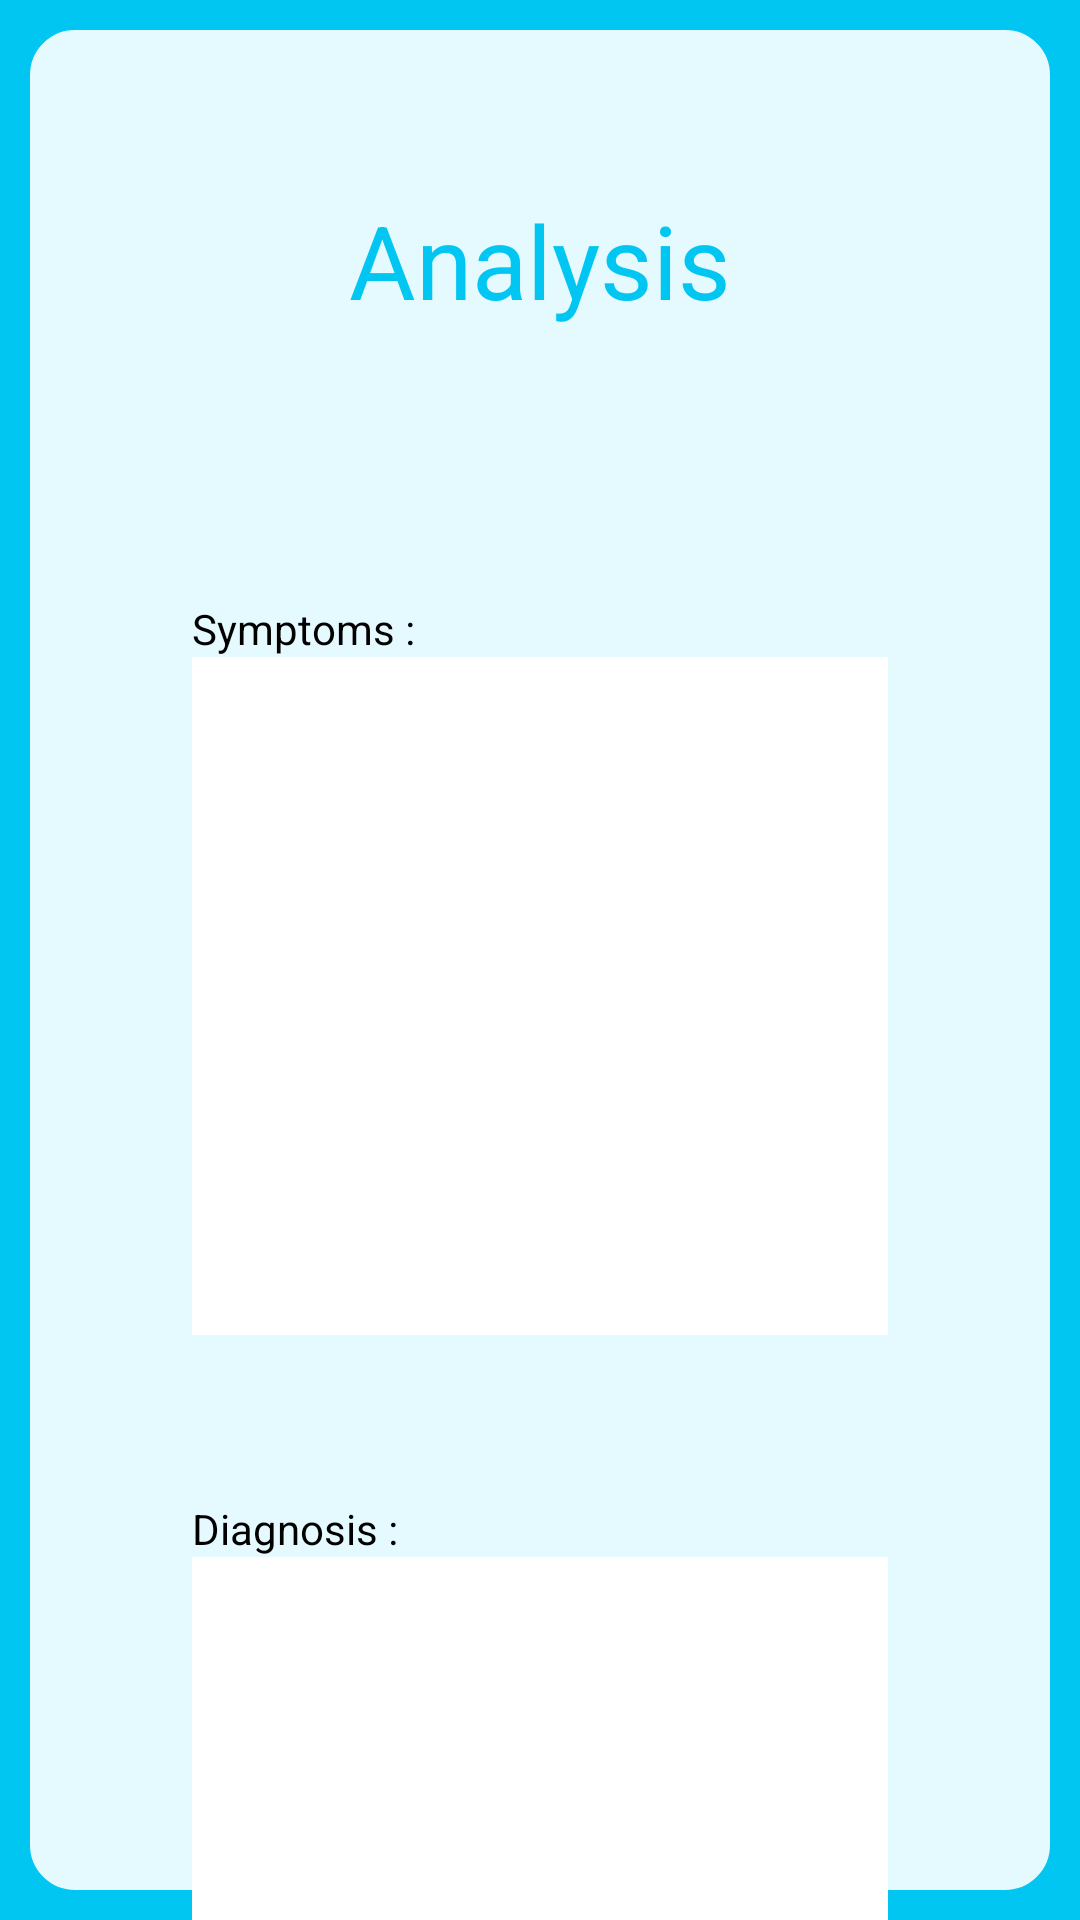

Android layout source for this screen:
<!-- AndroidManifest.xml: application theme Theme.CSC179_Patient_Tracker_App -->
<!-- res/layout/activity_analysis_page.xml -->
<?xml version="1.0" encoding="utf-8"?>
<androidx.constraintlayout.widget.ConstraintLayout xmlns:android="http://schemas.android.com/apk/res/android"
    xmlns:app="http://schemas.android.com/apk/res-auto"
    xmlns:tools="http://schemas.android.com/tools"
    android:id="@+id/main"
    android:layout_width="match_parent"
    android:layout_height="match_parent"
    android:background="@drawable/layout_border"
    tools:context=".AnalysisPageActivity">

    <LinearLayout
        android:id="@+id/back"
        android:layout_width="match_parent"
        android:layout_height="match_parent"
        android:layout_marginStart="64dp"
        android:layout_marginTop="200dp"
        android:layout_marginEnd="64dp"
        android:orientation="vertical"
        android:showDividers="middle"
        app:layout_constraintEnd_toEndOf="parent"
        app:layout_constraintStart_toStartOf="parent"
        app:layout_constraintTop_toTopOf="parent">

        <TextView
            android:layout_width="match_parent"
            android:layout_height="wrap_content"
            android:text="Symptoms :"
            android:textColor="@color/black" />

        <com.google.android.material.textfield.TextInputEditText
            android:id="@+id/symptoms_field"
            android:layout_width="match_parent"
            android:layout_height="226dp"
            android:background="@color/white"
            android:gravity="top"
            android:hint=" "
            android:lines="30" />

    </LinearLayout>

    <TextView
        android:layout_width="wrap_content"
        android:layout_height="wrap_content"
        android:layout_marginTop="64dp"
        android:text="Analysis"
        android:textColor="@color/primary_blue"
        android:textSize="34sp"
        app:layout_constraintEnd_toEndOf="parent"
        app:layout_constraintStart_toStartOf="parent"
        app:layout_constraintTop_toTopOf="parent" />

    <LinearLayout
        android:layout_width="match_parent"
        android:layout_height="match_parent"
        android:layout_marginStart="64dp"
        android:layout_marginTop="500dp"
        android:layout_marginEnd="64dp"
        android:orientation="vertical"
        app:layout_constraintEnd_toEndOf="parent"
        app:layout_constraintStart_toStartOf="parent"
        app:layout_constraintTop_toTopOf="parent">

        <TextView
            android:layout_width="match_parent"
            android:layout_height="wrap_content"
            android:text="Diagnosis :"
            android:textColor="@color/black" />

        <com.google.android.material.textfield.TextInputEditText
            android:id="@+id/diagnosis_field"
            android:layout_width="match_parent"
            android:layout_height="226dp"
            android:background="@color/white"
            android:gravity="top"
            android:hint=" "
            android:lines="30" />
    </LinearLayout>

    <LinearLayout
        android:layout_width="match_parent"
        android:layout_height="match_parent"
        android:layout_marginStart="64dp"
        android:layout_marginTop="800dp"
        android:layout_marginEnd="64dp"
        android:orientation="vertical"
        app:layout_constraintEnd_toEndOf="parent"
        app:layout_constraintStart_toStartOf="parent"
        app:layout_constraintTop_toTopOf="parent">

        <TextView
            android:layout_width="match_parent"
            android:layout_height="wrap_content"
            android:text="Treatment Plan :"
            android:textColor="@color/black" />

        <com.google.android.material.textfield.TextInputEditText
            android:id="@+id/treatment_plan_field"
            android:layout_width="match_parent"
            android:layout_height="226dp"
            android:background="@color/white"
            android:gravity="top"
            android:hint=" "
            android:lines="30" />
    </LinearLayout>

    <LinearLayout
        android:layout_width="match_parent"
        android:layout_height="match_parent"
        android:layout_marginStart="64dp"
        android:layout_marginTop="1090dp"
        android:layout_marginEnd="64dp"
        android:orientation="vertical"
        app:layout_constraintEnd_toEndOf="parent"
        app:layout_constraintStart_toStartOf="parent"
        app:layout_constraintTop_toTopOf="parent">

        <Button
            android:id="@+id/save_edit_button"
            android:layout_width="match_parent"
            android:layout_height="wrap_content"
            android:text="Edit " />

    </LinearLayout>

</androidx.constraintlayout.widget.ConstraintLayout>
<!-- resources referenced by this layout -->
<resources>
  <color name="black">#FF000000</color>
  <color name="primary_blue">#FF00C6F1</color>
  <color name="white">#FFFFFFFF</color>
  <!-- drawable layout_border (drawable) -->
  <?xml version="1.0" encoding="utf-8"?>
  <layer-list xmlns:android="http://schemas.android.com/apk/res/android">
      <item>
          <shape>
              <solid android:color="@color/primary_blue" />
          </shape>
      </item>
      <item>
          <shape>
              <solid android:color="@color/light_blue" />
              <stroke android:width="10dip" android:color="@color/primary_blue" />
              <corners android:radius="20dip" />
          </shape>
      </item>
  </layer-list>
  <style name="Theme.CSC179_Patient_Tracker_App" parent="Theme.MaterialComponents.DayNight.DarkActionBar">
          
          <item name="colorPrimary">@color/purple_500</item>
          <item name="colorPrimaryVariant">@color/purple_700</item>
          <item name="colorOnPrimary">@color/white</item>
          
          <item name="colorSecondary">@color/teal_200</item>
          <item name="colorSecondaryVariant">@color/teal_700</item>
          <item name="colorOnSecondary">@color/black</item>
          
          <item name="android:statusBarColor">?attr/colorPrimaryVariant</item>
          
      </style>
  <color name="light_blue">#FFE4FAFF</color>
  <color name="purple_500">#FF6200EE</color>
  <color name="purple_700">#FF3700B3</color>
  <color name="teal_200">#FF03DAC5</color>
  <color name="teal_700">#FF018786</color>
</resources>
